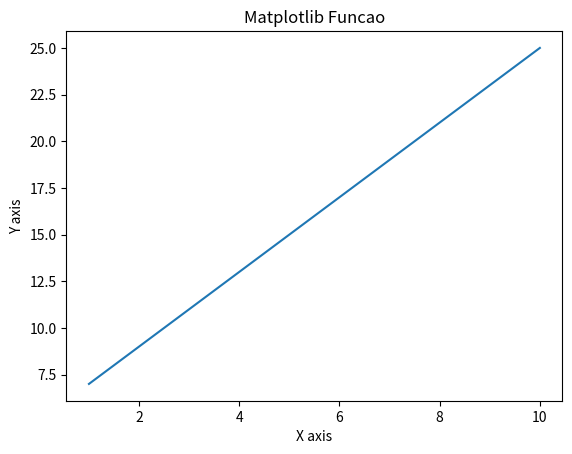

Write the Python code that produced this figure.
#! /usr/bin/python

import numpy as np
from matplotlib import pyplot as plt

x = np.arange(1,11)
y = 2 * x + 5

plt.title("Matplotlib Funcao")
plt.xlabel("X axis")
plt.ylabel("Y axis")
plt.plot(x,y)
plt.show()
